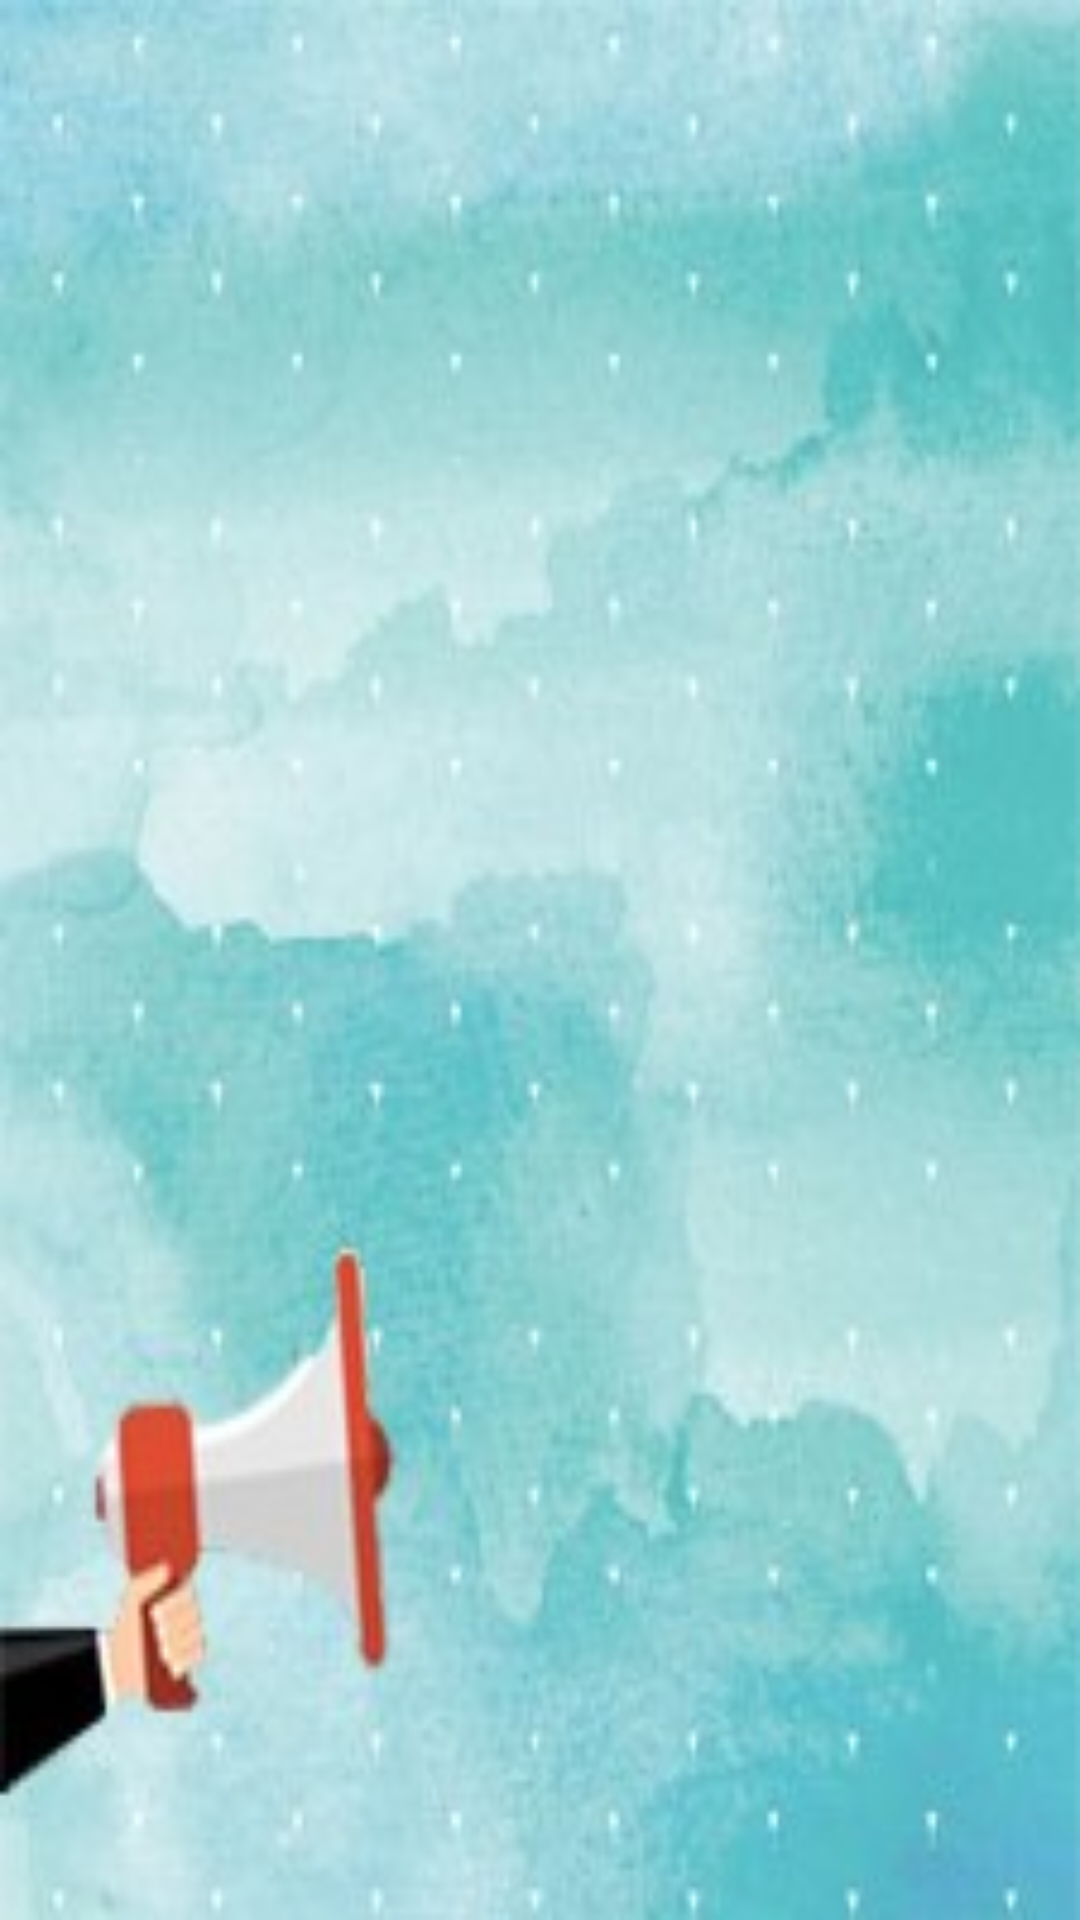

Write the Android layout XML for this screen, with the resource values it uses.
<!-- AndroidManifest.xml: application theme AppTheme -->
<!-- res/layout/tab3_fragment.xml -->
<?xml version="1.0" encoding="utf-8"?>
<RelativeLayout xmlns:android="http://schemas.android.com/apk/res/android"
    android:orientation="vertical"
    android:layout_width="match_parent"
    android:layout_height="match_parent"
    android:background="@drawable/anndb"
    android:layout_gravity="center">



<ListView
    android:layout_width="match_parent"
    android:layout_height="match_parent"

    android:id="@+id/list_item_ann">

</ListView>

</RelativeLayout>
<!-- resources referenced by this layout -->
<resources>
  <!-- drawable anndb: jpg bitmap (drawable, 15531 bytes) -->
  <style name="AppTheme" parent="Theme.AppCompat.Light.DarkActionBar">
          
          <item name="colorPrimary">@color/colorPrimary</item>
          <item name="colorPrimaryDark">@color/colorPrimaryDark</item>
          <item name="colorAccent">@color/colorAccent</item>
      </style>
  <!-- not gathered from this repository: default colours our renderer supplied (Android Studio template values) -->
  <color name="colorPrimary">#FF6200EE</color>
  <color name="colorPrimaryDark">#FF3700B3</color>
  <color name="colorAccent">#FF03DAC5</color>
</resources>
